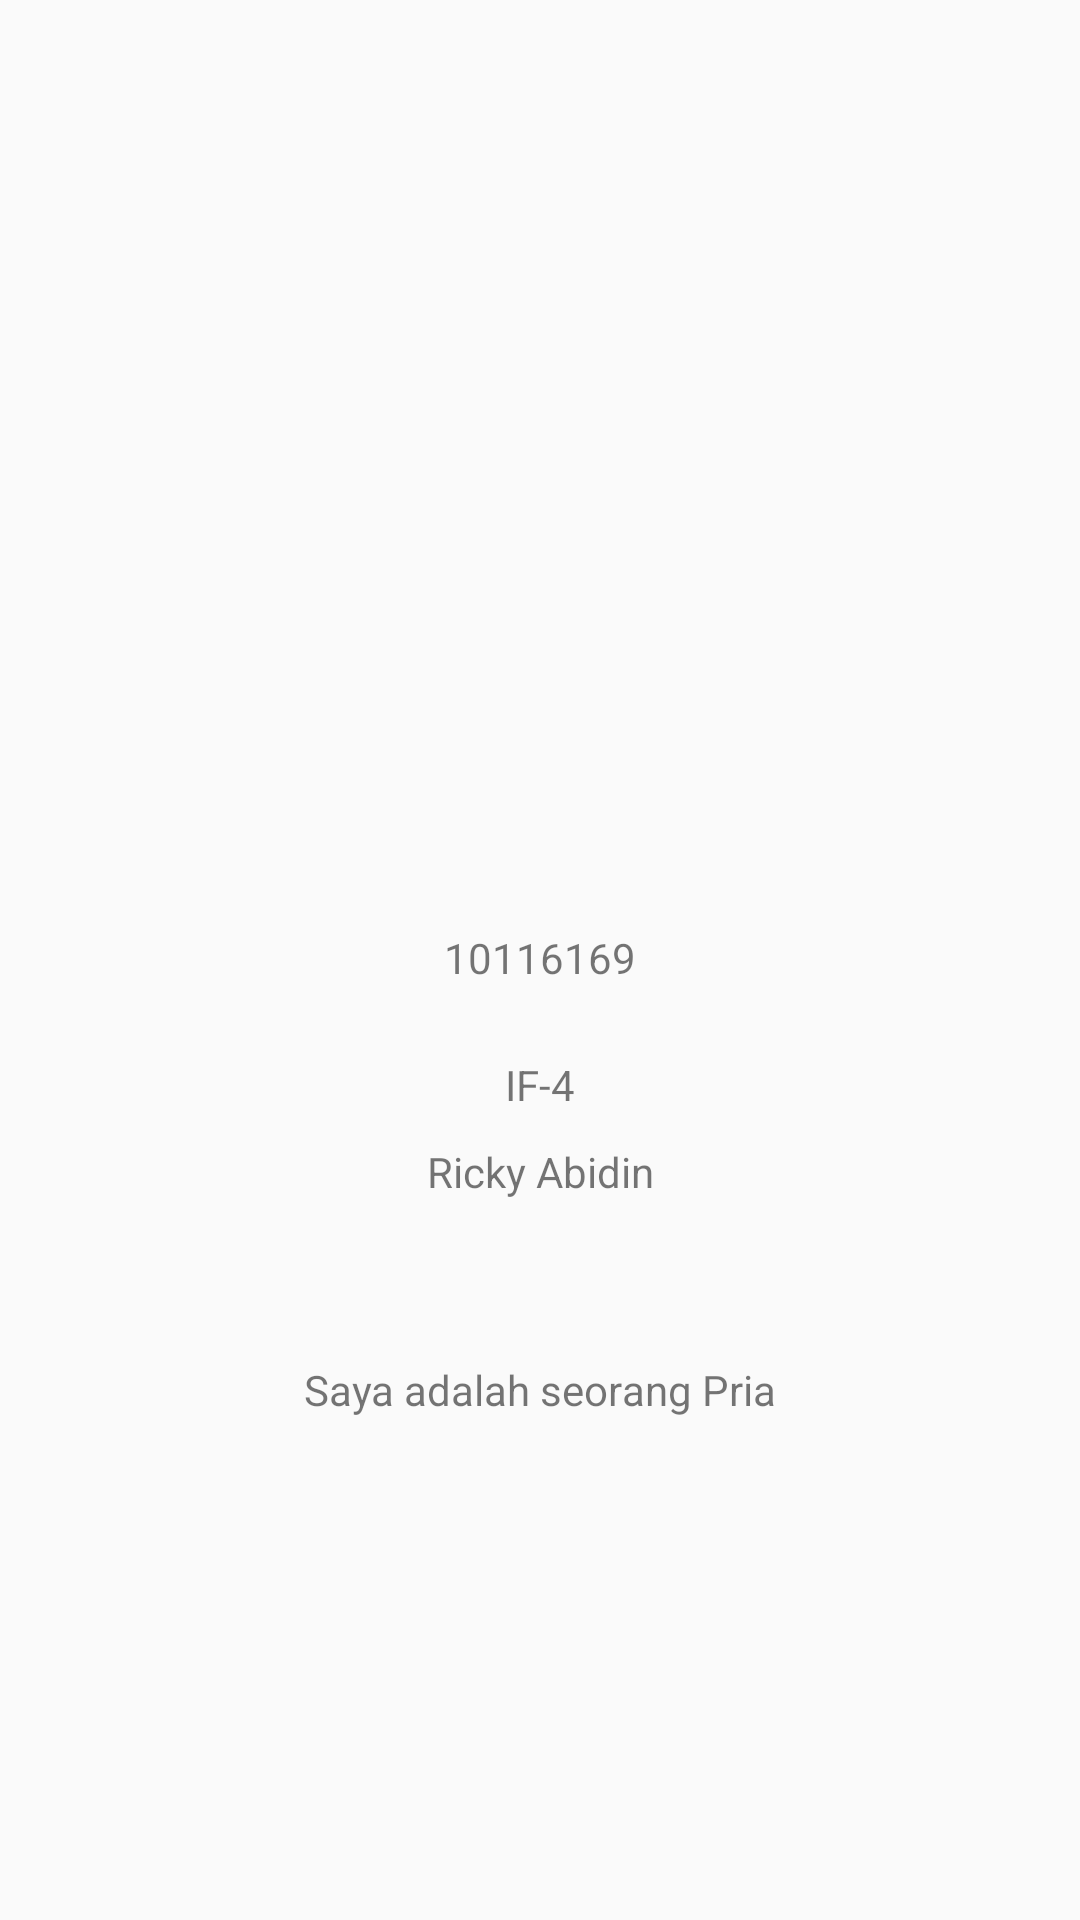

Produce the Android XML layout that renders to this screen, including the resource entries it uses.
<!-- AndroidManifest.xml: application theme AppTheme -->
<!-- res/layout/fragment_profile.xml -->
<?xml version="1.0" encoding="utf-8"?>
<android.support.constraint.ConstraintLayout
    xmlns:android="http://schemas.android.com/apk/res/android"
    xmlns:app="http://schemas.android.com/apk/res-auto"
    xmlns:tools="http://schemas.android.com/tools"
    android:layout_width="match_parent"
    android:layout_height="match_parent">
    
    <ImageView
        android:id="@+id/navigation_profile"
        android:layout_width="228dp"
        android:layout_height="219dp"
        android:layout_marginStart="84dp"
        android:layout_marginTop="28dp"
        android:layout_marginEnd="84dp"
        android:contentDescription="@string/fotoprofile"
        app:layout_constraintEnd_toEndOf="parent"
        app:layout_constraintStart_toStartOf="parent"
        app:layout_constraintTop_toTopOf="parent"
        tools:src="@drawable/profile_picture" />

    <TextView
        android:id="@+id/textView2"
        android:layout_width="wrap_content"
        android:layout_height="16dp"
        android:layout_marginStart="8dp"
        android:layout_marginEnd="8dp"
        android:layout_marginBottom="8dp"
        android:text="@string/NIM"
        app:layout_constraintBottom_toBottomOf="parent"
        app:layout_constraintEnd_toEndOf="parent"
        app:layout_constraintStart_toStartOf="parent"
        app:layout_constraintTop_toTopOf="@+id/navigation_profile"
        app:layout_constraintVertical_bias="0.479" />

    <TextView
        android:id="@+id/textView3"
        android:layout_width="wrap_content"
        android:layout_height="19dp"
        android:layout_marginStart="8dp"
        android:layout_marginEnd="8dp"
        android:layout_marginBottom="240dp"
        android:text="@string/ricky_abidin"
        app:layout_constraintBottom_toBottomOf="parent"
        app:layout_constraintEnd_toEndOf="parent"
        app:layout_constraintHorizontal_bias="0.501"
        app:layout_constraintStart_toStartOf="parent" />

    <TextView
        android:id="@+id/textView4"
        android:layout_width="wrap_content"
        android:layout_height="wrap_content"
        android:layout_marginStart="8dp"
        android:layout_marginTop="352dp"
        android:layout_marginEnd="8dp"
        android:text="@string/kelas"
        app:layout_constraintEnd_toEndOf="parent"
        app:layout_constraintStart_toStartOf="parent"
        app:layout_constraintTop_toTopOf="parent" />

    <TextView
        android:id="@+id/textView5"
        android:layout_width="wrap_content"
        android:layout_height="wrap_content"
        android:layout_marginStart="8dp"
        android:layout_marginTop="8dp"
        android:layout_marginEnd="8dp"
        android:layout_marginBottom="8dp"
        android:text="@string/deskripsi"
        app:layout_constraintBottom_toBottomOf="parent"
        app:layout_constraintEnd_toEndOf="parent"
        app:layout_constraintStart_toStartOf="parent"
        app:layout_constraintTop_toTopOf="@+id/navigation_profile"
        app:layout_constraintVertical_bias="0.724" />


</android.support.constraint.ConstraintLayout>
<!-- resources referenced by this layout -->
<resources>
  <!-- drawable profile_picture: jpg bitmap (drawable, 225094 bytes) -->
  <string name="NIM">10116169</string>
  <string name="deskripsi">Saya adalah seorang Pria</string>
  <string name="fotoprofile">fotoprofile</string>
  <string name="kelas">IF-4</string>
  <string name="ricky_abidin">Ricky Abidin</string>
  <style name="AppTheme" parent="Theme.AppCompat.Light.DarkActionBar">
          
          <item name="colorPrimary">@color/colorPrimary</item>
          <item name="colorPrimaryDark">@color/colorPrimaryDark</item>
          <item name="colorAccent">@color/colorAccent</item>
          <item name="windowNoTitle">true</item>
      </style>
  <color name="colorPrimary">#cccccc</color>
  <color name="colorPrimaryDark">#4b4b4b</color>
  <color name="colorAccent">#584d31</color>
</resources>
